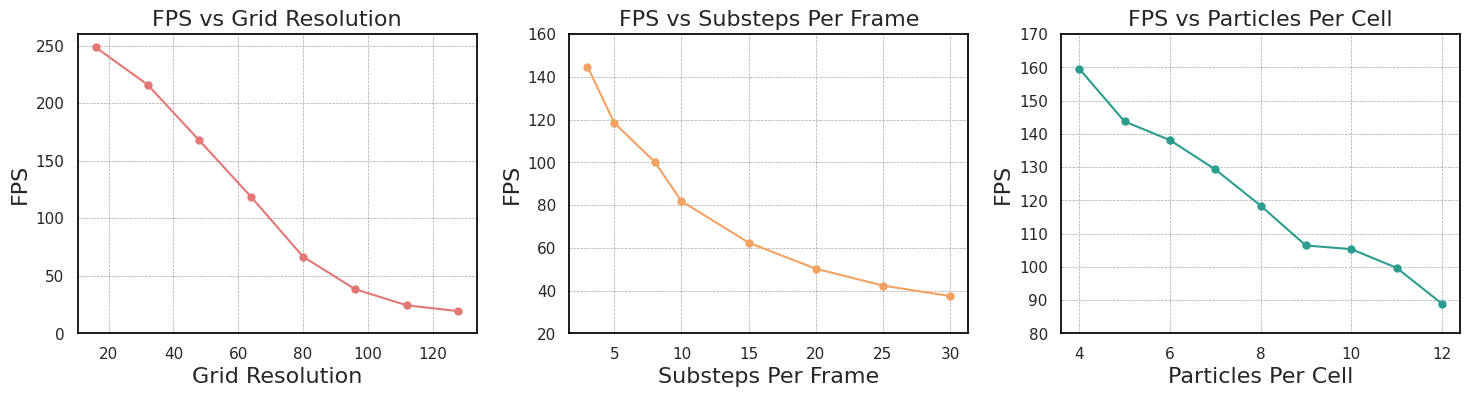

This figure's Python source: (Note: this script raises an exception after producing the figure.)
import matplotlib.pyplot as plt
import seaborn as sns

# 使用 Seaborn 样式
sns.set_theme(style="whitegrid")

# 数据
n_grid = [16, 32, 48, 64, 80, 96, 112, 128]
fps_n_grid = [248.4, 216.0, 167.5, 118.4, 66.6, 38.4, 24.3, 19.2]

substep = [3, 5, 8, 10, 15, 20, 25, 30]
fps_substep = [144.8, 118.4, 100.2, 81.8, 62.4, 50.2, 42.3, 37.4]

particle = [4, 5, 6, 7, 8, 9, 10, 11, 12]
fps_particle = [159.6, 143.7, 138.1, 129.3, 118.4, 106.4, 105.3, 99.7, 88.9]

# 设置图形尺寸
plt.figure(figsize=(15, 5))  # 总体尺寸

# 自定义颜色和标记样式
colors = ['#E37777', '#F4A261', '#2A9D8F']
markers = ['o', 'o', 'o']

# 定义比例
ratio = 3 / 4

# 绘制不同 n_grid 的图
ax1 = plt.subplot(1, 3, 1)
ax1.plot(n_grid, fps_n_grid, marker=markers[0], linestyle='-', color=colors[0], linewidth=1.5, markersize=5)
ax1.set_title("FPS vs Grid Resolution", fontsize=16)
ax1.set_xlabel("Grid Resolution", fontsize=16)
ax1.set_ylabel("FPS", fontsize=16)
ax1.set_ylim(0, 260)  # y轴从0开始
ax1.grid(True, linestyle='--', linewidth=0.5, color='gray', alpha=0.7)
x_left, x_right = ax1.get_xlim()
y_low, y_high = ax1.get_ylim()
ax1.set_aspect(abs((x_right - x_left) / (y_low - y_high)) * ratio)
for spine in ax1.spines.values():
    spine.set_color('black')

# 绘制不同 substeps per frame 的图
ax2 = plt.subplot(1, 3, 2)
ax2.plot(substep, fps_substep, marker=markers[1], linestyle='-', color=colors[1], linewidth=1.5, markersize=5)
ax2.set_title("FPS vs Substeps Per Frame", fontsize=16)
ax2.set_xlabel("Substeps Per Frame", fontsize=16)
ax2.set_ylabel("FPS", fontsize=16)
ax2.set_ylim(20, 160)  # y轴从20开始
ax2.grid(True, linestyle='--', linewidth=0.5, color='gray', alpha=0.7)
x_left, x_right = ax2.get_xlim()
y_low, y_high = ax2.get_ylim()
ax2.set_aspect(abs((x_right - x_left) / (y_low - y_high)) * ratio)
for spine in ax2.spines.values():
    spine.set_color('black')

# 绘制不同 particles per cell 的图
ax3 = plt.subplot(1, 3, 3)
ax3.plot(particle, fps_particle, marker=markers[2], linestyle='-', color=colors[2], linewidth=1.5, markersize=5)
ax3.set_title("FPS vs Particles Per Cell", fontsize=16)
ax3.set_xlabel("Particles Per Cell", fontsize=16)
ax3.set_ylabel("FPS", fontsize=16)
ax3.set_ylim(80, 170)  # y轴从80开始
ax3.grid(True, linestyle='--', linewidth=0.5, color='gray', alpha=0.7)
x_left, x_right = ax3.get_xlim()
y_low, y_high = ax3.get_ylim()
ax3.set_aspect(abs((x_right - x_left) / (y_low - y_high)) * ratio)
for spine in ax3.spines.values():
    spine.set_color('black')

# 调整布局
plt.tight_layout(pad=1.5)
plt.gcf().set_facecolor('white')  # 设置白色背景

# 保存和显示图像
plt.savefig("img/performance.pdf", dpi=300, bbox_inches='tight')
plt.show()
